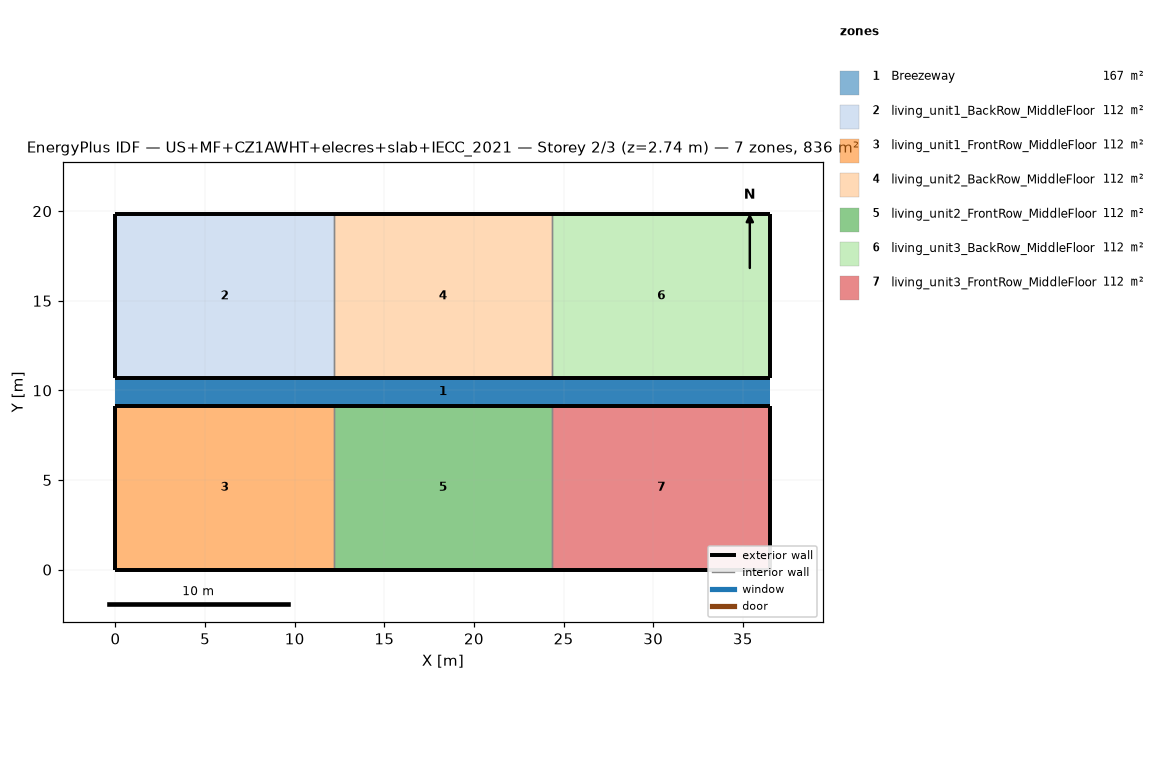
=== STOREY PLAN SPEC (per zone: floor XY polygon, exterior-wall plan segments, windows/doors) ===
zone 1: Breezeway  (167.0 m²)
  floor: (36.54, 9.16) (0.00, 9.16) (0.00, 10.68) (36.54, 10.68)
  floor: (36.54, 9.16) (0.00, 9.16) (0.00, 10.68) (36.54, 10.68)
  floor: (36.54, 9.16) (0.00, 9.16) (0.00, 10.68) (36.54, 10.68)
zone 2: living_unit1_BackRow_MiddleFloor  (111.5 m²)
  floor: (12.18, 10.68) (0.00, 10.68) (0.00, 19.84) (12.18, 19.84)
  exterior wall: (0.00, 10.68) – (12.18, 10.68)  [12.2 m]
  exterior wall: (12.18, 19.84) – (0.00, 19.84)  [12.2 m]
  exterior wall: (0.00, 19.84) – (0.00, 10.68)  [9.2 m]
  interior walls: 1
zone 3: living_unit1_FrontRow_MiddleFloor  (111.5 m²)
  floor: (12.18, 0.00) (0.00, 0.00) (0.00, 9.16) (12.18, 9.16)
  exterior wall: (0.00, 0.00) – (12.18, 0.00)  [12.2 m]
  exterior wall: (12.18, 9.16) – (0.00, 9.16)  [12.2 m]
  exterior wall: (0.00, 9.16) – (0.00, 0.00)  [9.2 m]
  interior walls: 1
zone 4: living_unit2_BackRow_MiddleFloor  (111.5 m²)
  floor: (24.36, 10.68) (12.18, 10.68) (12.18, 19.84) (24.36, 19.84)
  exterior wall: (12.18, 10.68) – (24.36, 10.68)  [12.2 m]
  exterior wall: (24.36, 19.84) – (12.18, 19.84)  [12.2 m]
  interior walls: 2
zone 5: living_unit2_FrontRow_MiddleFloor  (111.5 m²)
  floor: (24.36, 0.00) (12.18, 0.00) (12.18, 9.16) (24.36, 9.16)
  exterior wall: (12.18, 0.00) – (24.36, 0.00)  [12.2 m]
  exterior wall: (24.36, 9.16) – (12.18, 9.16)  [12.2 m]
  interior walls: 2
zone 6: living_unit3_BackRow_MiddleFloor  (111.5 m²)
  floor: (36.54, 10.68) (24.36, 10.68) (24.36, 19.84) (36.54, 19.84)
  exterior wall: (24.36, 10.68) – (36.54, 10.68)  [12.2 m]
  exterior wall: (36.54, 10.68) – (36.54, 19.84)  [9.2 m]
  exterior wall: (36.54, 19.84) – (24.36, 19.84)  [12.2 m]
  interior walls: 1
zone 7: living_unit3_FrontRow_MiddleFloor  (111.5 m²)
  floor: (36.54, 0.00) (24.36, 0.00) (24.36, 9.16) (36.54, 9.16)
  exterior wall: (24.36, 0.00) – (36.54, 0.00)  [12.2 m]
  exterior wall: (36.54, 0.00) – (36.54, 9.16)  [9.2 m]
  exterior wall: (36.54, 9.16) – (24.36, 9.16)  [12.2 m]
  interior walls: 1

=== DERIVED (storey summary) ===
Building: US+MF+CZ1AWHT+elecres+slab+IECC_2021
Storey: 2 of 3  (floor level z = 2.74 m)
Storey gross floor area: 836.2 m²
Zones on this storey: 7
  - Breezeway: floor 167.0 m²
  - living_unit1_BackRow_MiddleFloor: floor 111.5 m²; exterior wall 33.5 m (86.9 m²); WWR 0.0%
  - living_unit1_FrontRow_MiddleFloor: floor 111.5 m²; exterior wall 33.5 m (86.9 m²); WWR 0.0%
  - living_unit2_BackRow_MiddleFloor: floor 111.5 m²; exterior wall 24.4 m (63.1 m²); WWR 0.0%
  - living_unit2_FrontRow_MiddleFloor: floor 111.5 m²; exterior wall 24.4 m (63.1 m²); WWR 0.0%
  - living_unit3_BackRow_MiddleFloor: floor 111.5 m²; exterior wall 33.5 m (86.9 m²); WWR 0.0%
  - living_unit3_FrontRow_MiddleFloor: floor 111.5 m²; exterior wall 33.5 m (86.9 m²); WWR 0.0%
Zone adjacency (shared interzone walls):
  - living_unit1_BackRow_MiddleFloor ↔ living_unit2_BackRow_MiddleFloor
  - living_unit1_FrontRow_MiddleFloor ↔ living_unit2_FrontRow_MiddleFloor
  - living_unit2_BackRow_MiddleFloor ↔ living_unit3_BackRow_MiddleFloor
  - living_unit2_FrontRow_MiddleFloor ↔ living_unit3_FrontRow_MiddleFloor